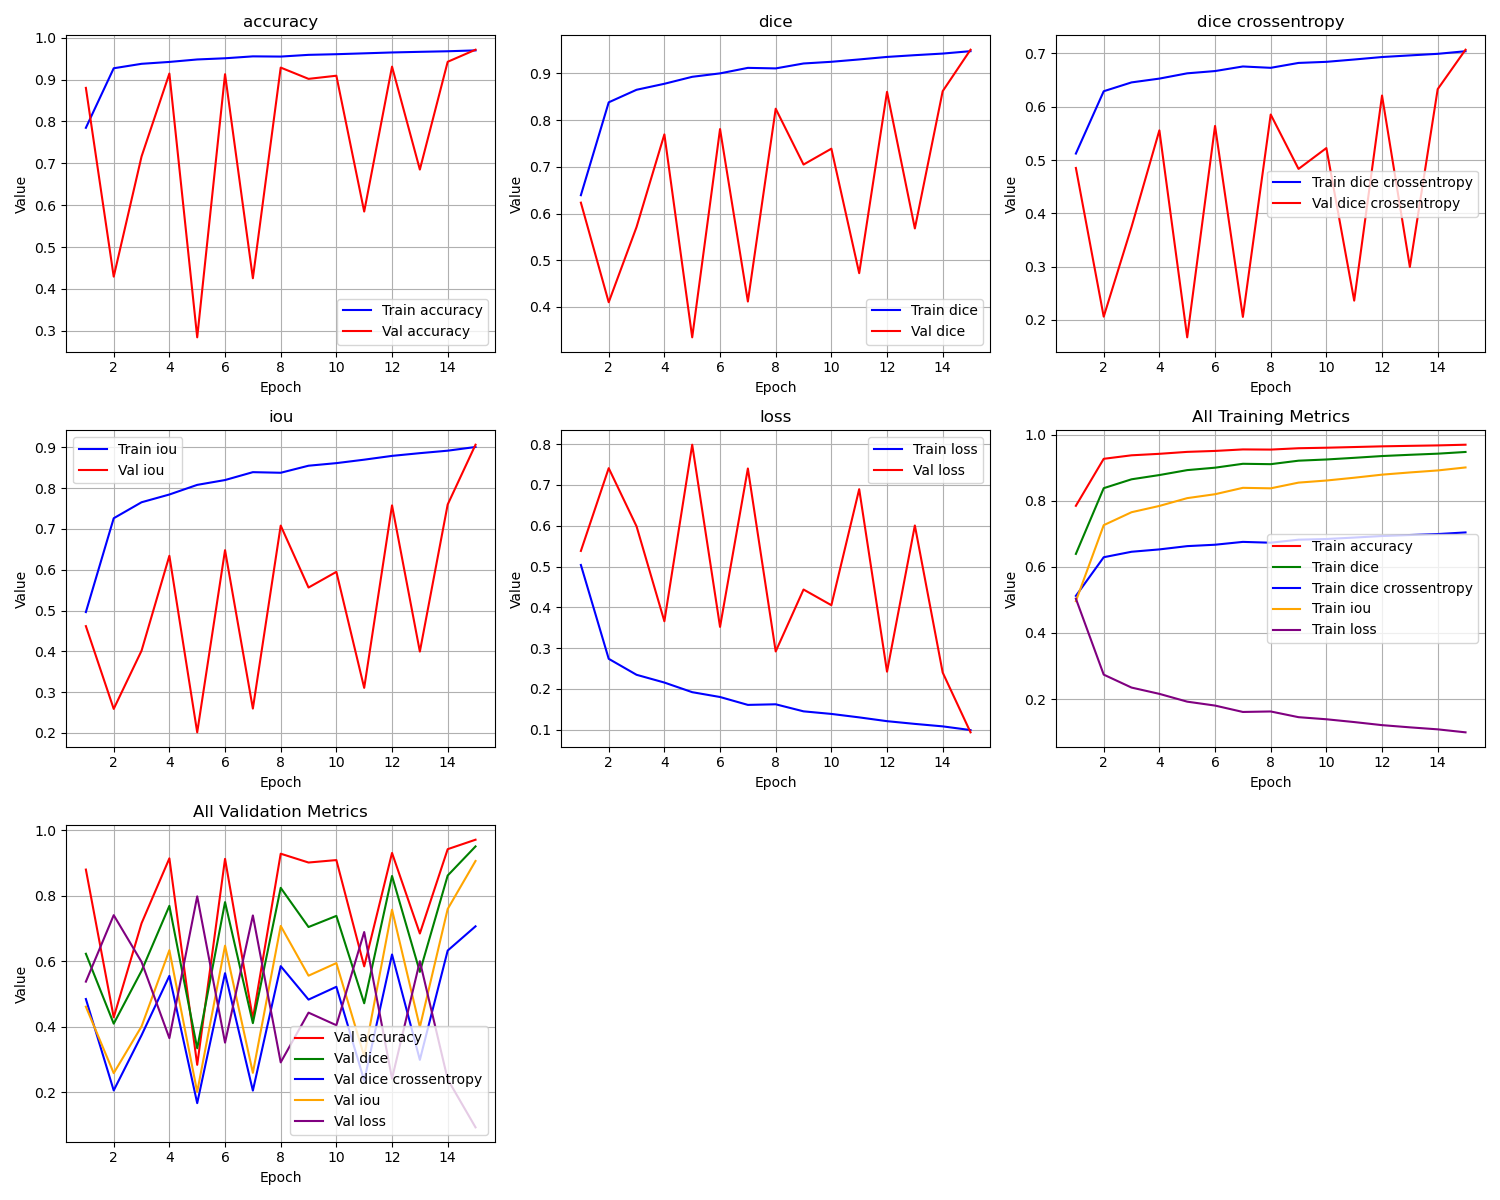

The file beside this chart, header and first rows:
epoch, train_loss, train_iou, train_dice, train_dice crossentropy, train_accuracy, val_loss, val_iou, val_dice, val_dice crossentropy, val_accuracy
1, 0.5038, 0.4962, 0.6392, 0.5122, 0.7848, 0.5382, 0.4618, 0.6232, 0.4852, 0.8801
2, 0.2738, 0.7262, 0.8381, 0.6291, 0.927, 0.741, 0.259, 0.41, 0.2062, 0.4293
3, 0.2346, 0.7653, 0.865, 0.6457, 0.9376, 0.5984, 0.4016, 0.5711, 0.3746, 0.7162
4, 0.2156, 0.7844, 0.8778, 0.6528, 0.9421, 0.3658, 0.6342, 0.7695, 0.5557, 0.9144
5, 0.192, 0.808, 0.8928, 0.6627, 0.948, 0.7985, 0.2015, 0.3348, 0.1674, 0.2844
6, 0.1802, 0.8198, 0.9001, 0.667, 0.9508, 0.3521, 0.6479, 0.7808, 0.564, 0.9128
7, 0.1609, 0.8391, 0.9119, 0.6756, 0.9554, 0.7402, 0.2598, 0.4115, 0.2058, 0.4255
8, 0.1623, 0.8376, 0.9107, 0.673, 0.9549, 0.2918, 0.7082, 0.8244, 0.5854, 0.9286
9, 0.1451, 0.8549, 0.9213, 0.6822, 0.959, 0.4436, 0.5564, 0.7048, 0.4834, 0.9016
10, 0.1387, 0.8613, 0.9249, 0.6843, 0.9605, 0.4052, 0.5948, 0.7388, 0.5225, 0.9091
11, 0.1303, 0.8697, 0.93, 0.6886, 0.9626, 0.6895, 0.3105, 0.4721, 0.2363, 0.5847
12, 0.121, 0.879, 0.9353, 0.6933, 0.9647, 0.2422, 0.7578, 0.8606, 0.621, 0.9309
13, 0.1143, 0.8857, 0.9391, 0.6963, 0.9662, 0.6006, 0.3994, 0.568, 0.2995, 0.685
14, 0.1082, 0.8918, 0.9425, 0.6993, 0.9676, 0.2401, 0.7599, 0.862, 0.633, 0.9424
15, 0.09918, 0.9008, 0.9477, 0.7042, 0.9696, 0.09361, 0.9064, 0.9508, 0.707, 0.9713
